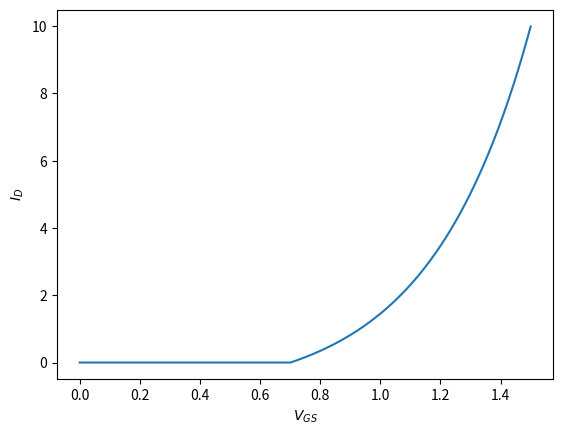

The matplotlib source for this figure: (Note: this script raises an exception after producing the figure.)
#!/usr/bin/python

import matplotlib.pyplot as plt
import numpy as np

first_half = np.linspace( 0 , 0.7 , 100 )
second_half = np.linspace( 0.701 , 1.5 , 100 )

first_half__id = [ 0 ] * len( first_half )
second_half__id = np.exp( 3*(second_half - 0.701) ) - 1

v_gs = np.concatenate( [ first_half , second_half ] )
_id = np.concatenate( [ first_half__id , second_half__id ] )

plt.xlabel( "$V_{GS}$" )
plt.ylabel( "$I_{D}$" )
plt.plot( v_gs , _id )
plt.savefig( "../images/id_vs_vgs.PNG" )
